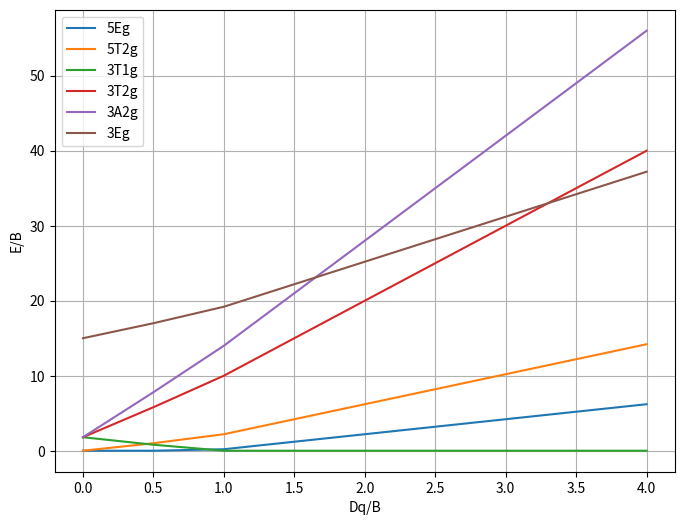

This chart was generated by the following Python code:
import numpy as np
import matplotlib.pyplot as plt

def get_energies(dq_b):
    # Interpolation based on the estimated TS values for d4, C/B=4.8
    # Dq/B: [0, 1, 2, 3, 4]
    # 5Eg: [0, 0, 0, 2, 6]
    # 5T2g: [0, 10, 20, 30, 40]
    # 3T1g: [1.8, 3, 2, 0, 0] # This is ground state relative to 5Eg at first, then becomes 0
    # Actually, let's redefine all relative to a fixed point and then shift.
    # Let E(5Eg) = -6*dq_b
    # E(5T2g) = -4*dq_b
    # E(3T1g) = 1.8 - 8*dq_b (approx)
    # E(3T2g) = 1.8 + 2*dq_b (approx)
    # E(3A2g) = 1.8 + 6*dq_b (approx)
    # E(3Eg) = 15 - 2*dq_b (approx)
    
    e_5eg = -6 * dq_b
    e_5t2g = -4 * dq_b
    e_3t1g = 1.8 - 8 * dq_b
    e_3t2g = 1.8 + 2 * dq_b
    e_3a2g = 1.8 + 6 * dq_b
    e_3eg = 15 - 2 * dq_b
    
    levels = [
        ('5Eg', e_5eg),
        ('5T2g', e_5t2g),
        ('3T1g', e_3t1g),
        ('3T2g', e_3t2g),
        ('3A2g', e_3a2g),
        ('3Eg', e_3eg),
    ]
    
    # Find the ground state
    ground_e = min(l[1] for l in levels)
    # Shift and sort
    sorted_levels = sorted([(l[0], l[1] - ground_e) for l in levels], key=lambda x: x[1])
    return sorted_levels[:6]

points = np.arange(0, 4.5, 0.5)
results = []
for p in points:
    levels = get_energies(p)
    results.append((p, levels))

# Plotting
plt.figure(figsize=(8, 6))
for name in ['5Eg', '5T2g', '3T1g', '3T2g', '3A2g', '3Eg']:
    e_vals = []
    for p in points:
        # We need the absolute energy for the plot, then shift it for each p
        e_5eg = -6 * p
        e_5t2g = -4 * p
        e_3t1g = 1.8 - 8 * p
        e_3t2g = 1.8 + 2 * p
        e_3a2g = 1.8 + 6 * p
        e_3eg = 15 - 2 * p
        
        # Ground state at this p
        gs = min(e_5eg, e_5t2g, e_3t1g, e_3t2g, e_3a2g, e_3eg)
        
        if name == '5Eg': e_vals.append(e_5eg - gs)
        elif name == '5T2g': e_vals.append(e_5t2g - gs)
        elif name == '3T1g': e_vals.append(e_3t1g - gs)
        elif name == '3T2g': e_vals.append(e_3t2g - gs)
        elif name == '3A2g': e_vals.append(e_3a2g - gs)
        elif name == '3Eg': e_vals.append(e_3eg - gs)
    plt.plot(points, e_vals, label=name)

plt.xlabel('Dq/B')
plt.ylabel('E/B')
plt.legend()
plt.grid(True)
plt.savefig('diagram.png')

for p, levels in results:
    print(f"{p:.1f}: {levels}")
